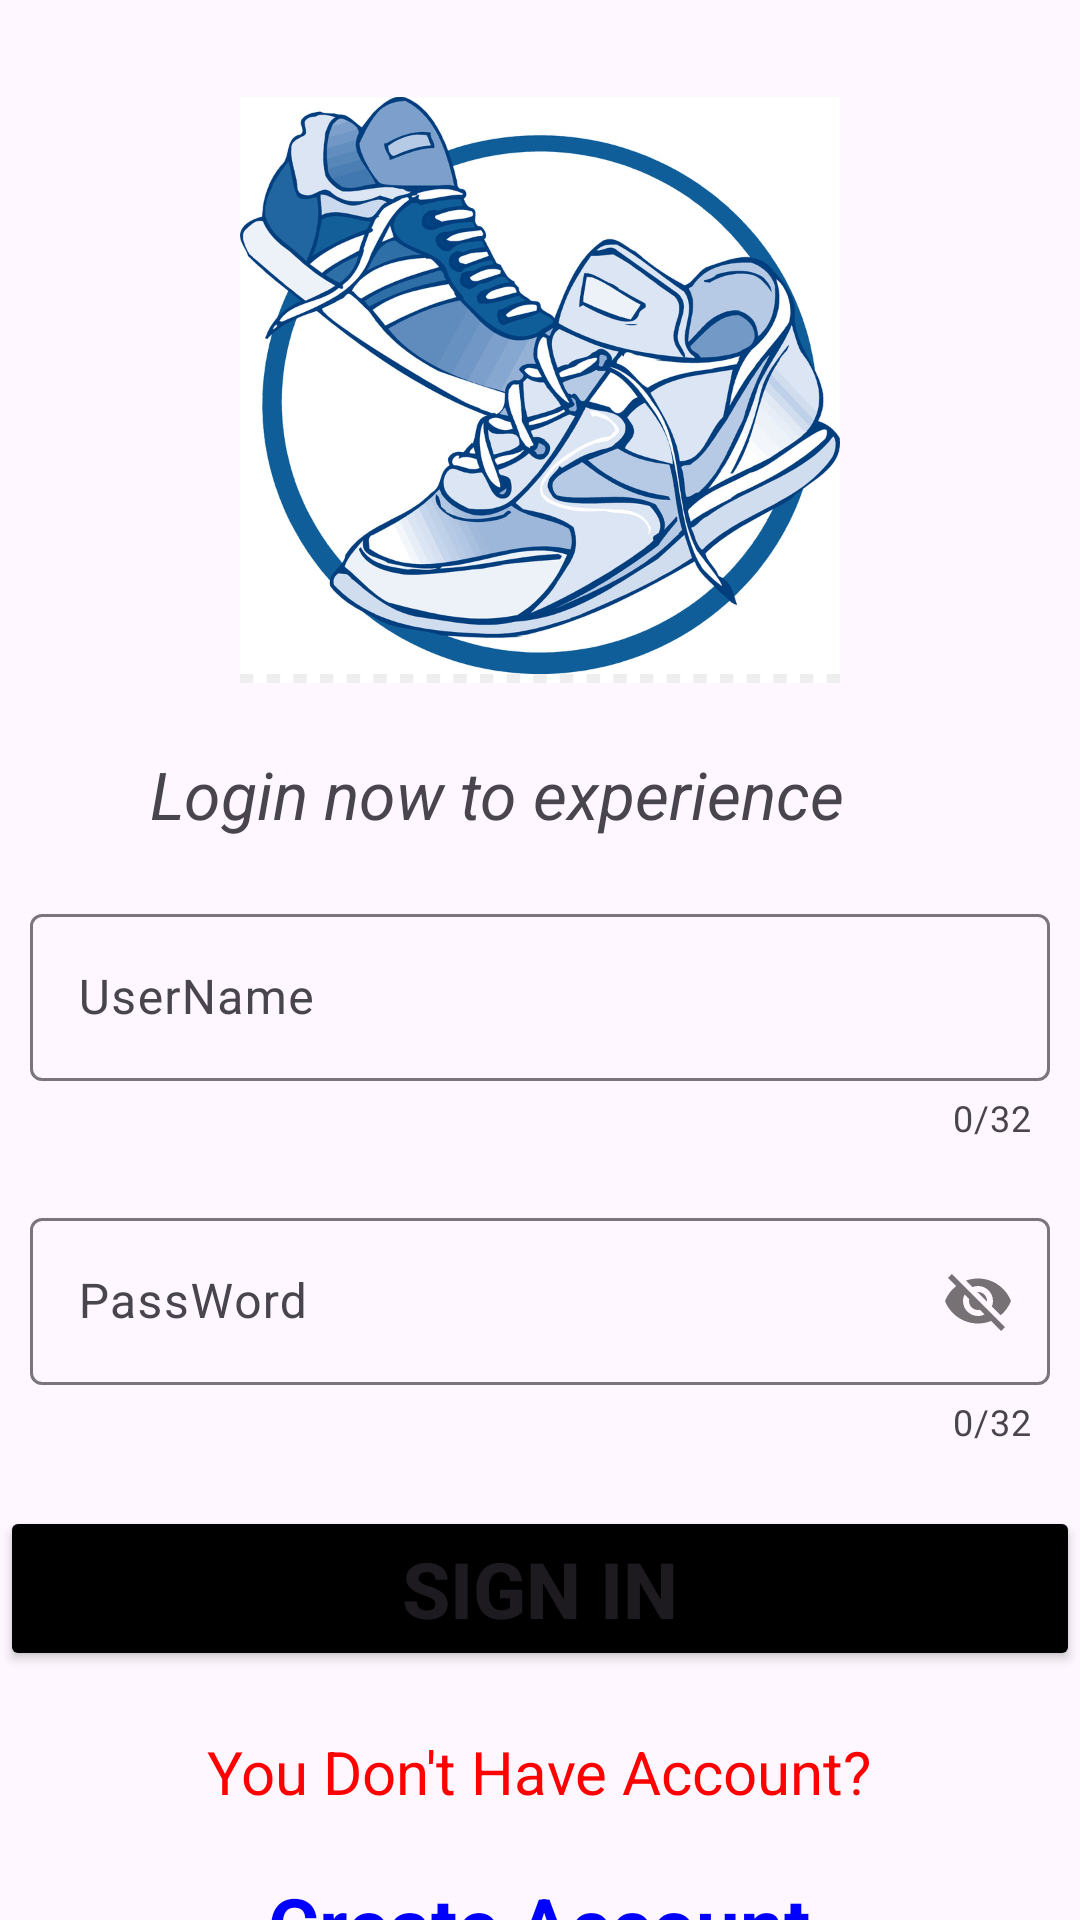

Write the Android layout XML for this screen, with the resource values it uses.
<!-- AndroidManifest.xml: application theme Theme.FSNEAKER -->
<!-- res/layout/activity_login.xml -->
<?xml version="1.0" encoding="utf-8"?>
<LinearLayout xmlns:android="http://schemas.android.com/apk/res/android"
    xmlns:app="http://schemas.android.com/apk/res-auto"
    xmlns:tools="http://schemas.android.com/tools"
    android:layout_width="match_parent"
    android:layout_height="wrap_content"
    android:orientation="vertical"
    tools:context=".Login">

    <ImageView
        android:layout_width="200dp"
        android:layout_height="200dp"
        android:layout_gravity="center"
        android:layout_marginTop="30dp"
        android:src="@drawable/img2" />

    <TextView
        android:layout_width="wrap_content"
        android:layout_height="wrap_content"
        android:layout_marginLeft="50dp"
        android:layout_marginTop="20dp"
        android:text="Login now to experience"
        android:textSize="22dp"
        android:textStyle="italic" />

    <com.google.android.material.textfield.TextInputLayout
        android:layout_width="match_parent"
        android:layout_height="wrap_content"
        android:layout_marginTop="20dp"
        app:counterEnabled="true"
        app:counterMaxLength="32">

        <com.google.android.material.textfield.TextInputEditText
            android:id="@+id/edtUser"
            android:layout_width="match_parent"
            android:layout_height="wrap_content"
            android:layout_marginLeft="10dp"
            android:layout_marginRight="10dp"
            android:background="@drawable/custom_edittext"
            android:hint="UserName" />
    </com.google.android.material.textfield.TextInputLayout>

    <com.google.android.material.textfield.TextInputLayout
        android:layout_width="match_parent"
        android:layout_height="wrap_content"
        android:layout_marginTop="20dp"
        app:counterEnabled="true"
        app:counterMaxLength="32"
        app:passwordToggleEnabled="true">

        <com.google.android.material.textfield.TextInputEditText
            android:id="@+id/edtPass"
            android:layout_width="match_parent"
            android:layout_height="wrap_content"
            android:layout_marginLeft="10dp"
            android:layout_marginRight="10dp"
            android:background="@drawable/custom_edittext"
            android:hint="PassWord" />
    </com.google.android.material.textfield.TextInputLayout>

    <Button
        android:id="@+id/btnLogin"
        android:layout_width="match_parent"
        android:layout_height="wrap_content"
        android:layout_marginTop="20dp"
        android:backgroundTint="@color/black"
        android:text="Sign In"
        android:textSize="26dp"
        android:textStyle="bold" />

    <TextView
        android:layout_width="wrap_content"
        android:layout_height="wrap_content"
        android:layout_gravity="center"
        android:layout_marginTop="20dp"
        android:text="You Don't Have Account?"
        android:textColor="#ff00"
        android:textSize="20dp" />

    <TextView
        android:id="@+id/txtCreAccount"
        android:layout_width="wrap_content"
        android:layout_height="wrap_content"
        android:layout_gravity="center"
        android:layout_marginTop="20dp"
        android:text="Create Account"
        android:textColor="#0000FF"
        android:textSize="26dp"
        android:textStyle="bold" />

</LinearLayout>
<!-- resources referenced by this layout -->
<resources>
  <!-- drawable img2: jpg bitmap (drawable, 225973 bytes) -->
  <style name="Theme.FSNEAKER" parent="Base.Theme.FSNEAKER" />
  <style name="Base.Theme.FSNEAKER" parent="Theme.Material3.DayNight.NoActionBar">
          
          
      </style>
  <!-- not gathered from this repository: default colours our renderer supplied (Android Studio template values) -->
  <color name="black">#FF000000</color>
</resources>
